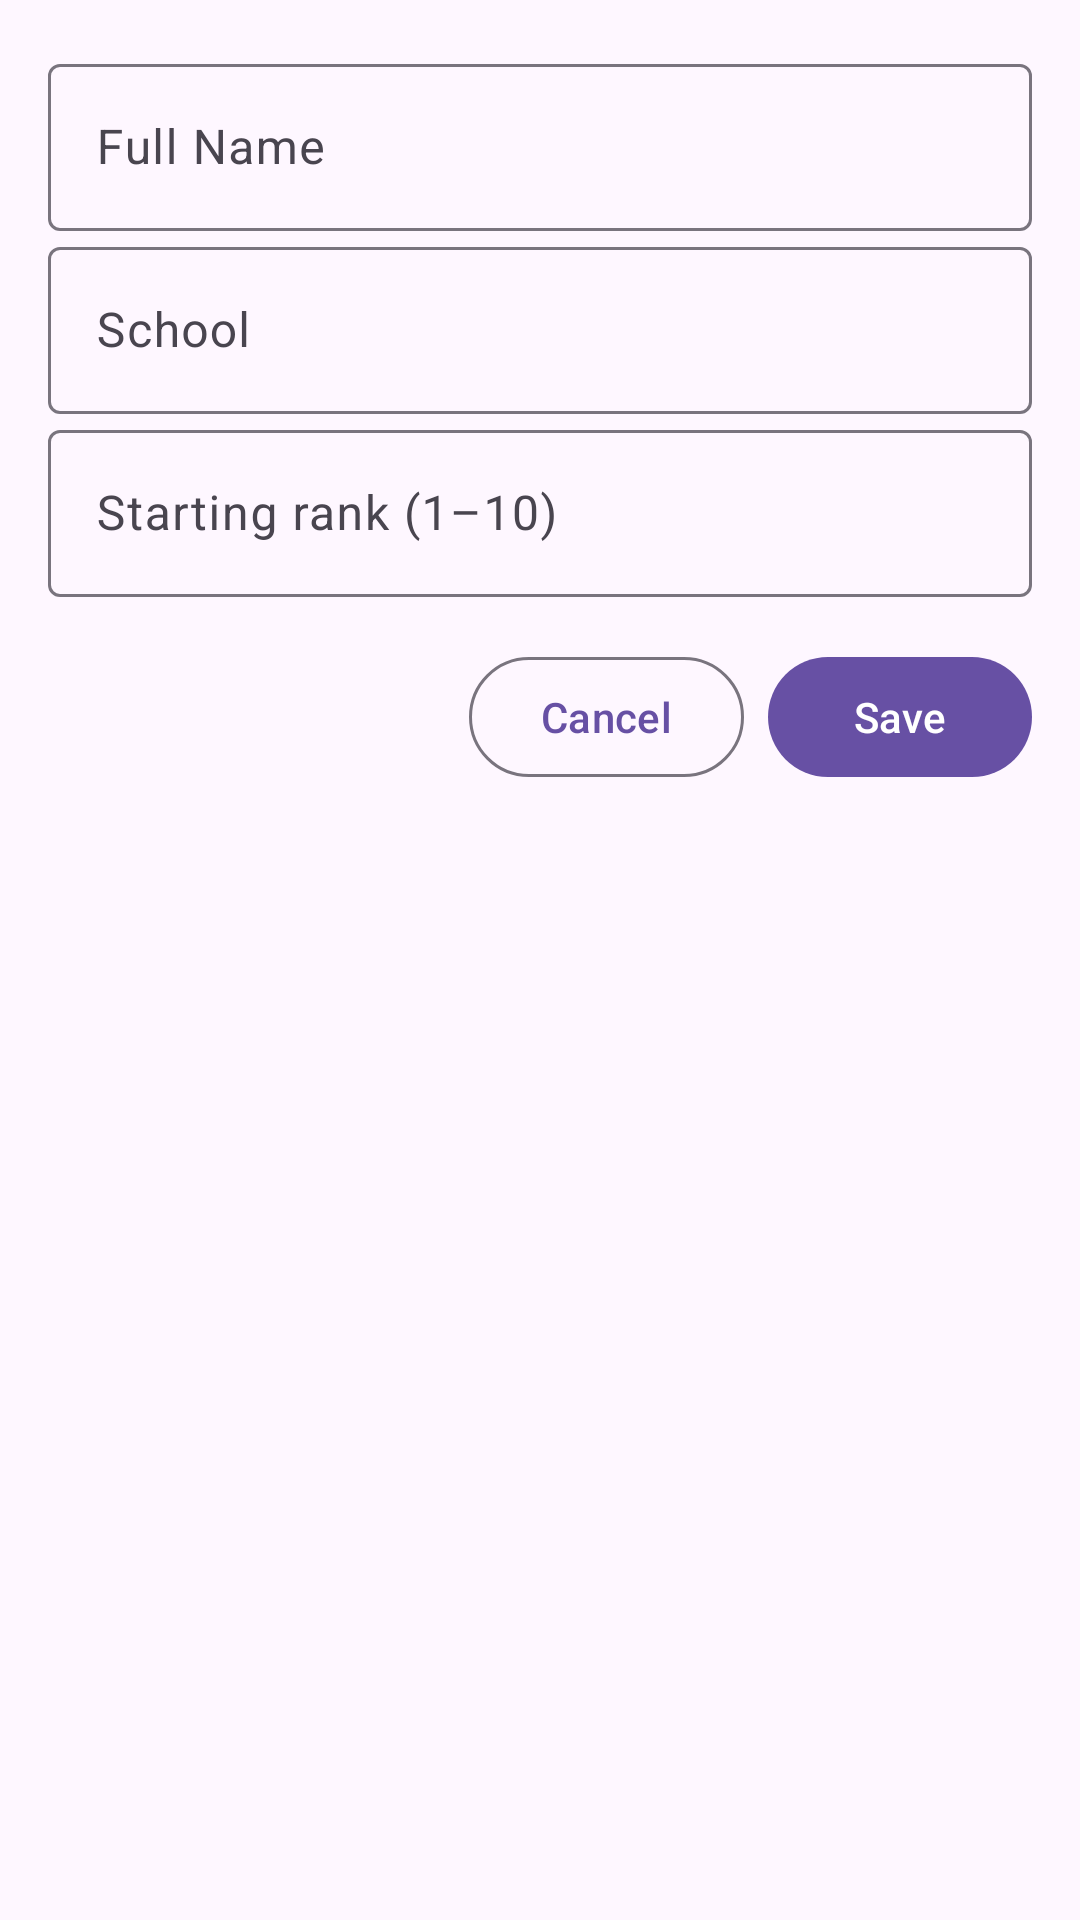

Write the Android layout XML for this screen, with the resource values it uses.
<!-- AndroidManifest.xml: application theme Theme.ChessCompetitionManager -->
<!-- res/layout/fragment_player_detail.xml -->
<?xml version="1.0" encoding="utf-8"?>
<ScrollView xmlns:android="http://schemas.android.com/apk/res/android"
    xmlns:app="http://schemas.android.com/apk/res-auto"
    android:fillViewport="true"
    android:layout_width="match_parent"
    android:layout_height="match_parent">

    <LinearLayout
        android:orientation="vertical"
        android:padding="16dp"
        android:layout_width="match_parent"
        android:layout_height="wrap_content">

        <com.google.android.material.textfield.TextInputLayout
            android:layout_width="match_parent"
            android:layout_height="wrap_content"
            android:hint="@string/label_full_name">
            <com.google.android.material.textfield.TextInputEditText
                android:id="@+id/edtFullName"
                android:inputType="textPersonName"
                android:layout_width="match_parent"
                android:layout_height="wrap_content"/>
        </com.google.android.material.textfield.TextInputLayout>

        <com.google.android.material.textfield.TextInputLayout
            android:layout_width="match_parent"
            android:layout_height="wrap_content"
            android:hint="School">
            <com.google.android.material.textfield.TextInputEditText
                android:id="@+id/edtSchool"
                android:inputType="textCapWords"
                android:layout_width="match_parent"
                android:layout_height="wrap_content"/>
        </com.google.android.material.textfield.TextInputLayout>

        <com.google.android.material.textfield.TextInputLayout
            android:layout_width="match_parent"
            android:layout_height="wrap_content"
            android:hint="Starting rank (1–10)">
            <com.google.android.material.textfield.TextInputEditText
                android:id="@+id/edtStartRank"
                android:inputType="number"
                android:maxLength="2"
                android:layout_width="match_parent"
                android:layout_height="wrap_content"/>
        </com.google.android.material.textfield.TextInputLayout>

        <LinearLayout
            android:orientation="horizontal"
            android:gravity="end"
            android:layout_marginTop="16dp"
            android:layout_width="match_parent"
            android:layout_height="wrap_content">

            <com.google.android.material.button.MaterialButton
                android:id="@+id/btnCancel"
                style="@style/Widget.Material3.Button.OutlinedButton"
                android:text="@string/btn_cancel"
                android:layout_marginEnd="8dp"
                android:layout_width="wrap_content"
                android:layout_height="wrap_content"/>

            <com.google.android.material.button.MaterialButton
                android:id="@+id/btnSave"
                android:text="@string/btn_save"
                android:layout_width="wrap_content"
                android:layout_height="wrap_content"/>
        </LinearLayout>

    </LinearLayout>
</ScrollView>
<!-- resources referenced by this layout -->
<resources>
  <string name="btn_cancel">Cancel</string>
  <string name="btn_save">Save</string>
  <string name="label_full_name">Full Name</string>
  <style name="Theme.ChessCompetitionManager" parent="Theme.Material3.DayNight.NoActionBar">
          <item name="android:statusBarColor">?attr/colorSurface</item>
          <item name="android:windowLightStatusBar">true</item>
      </style>
</resources>
